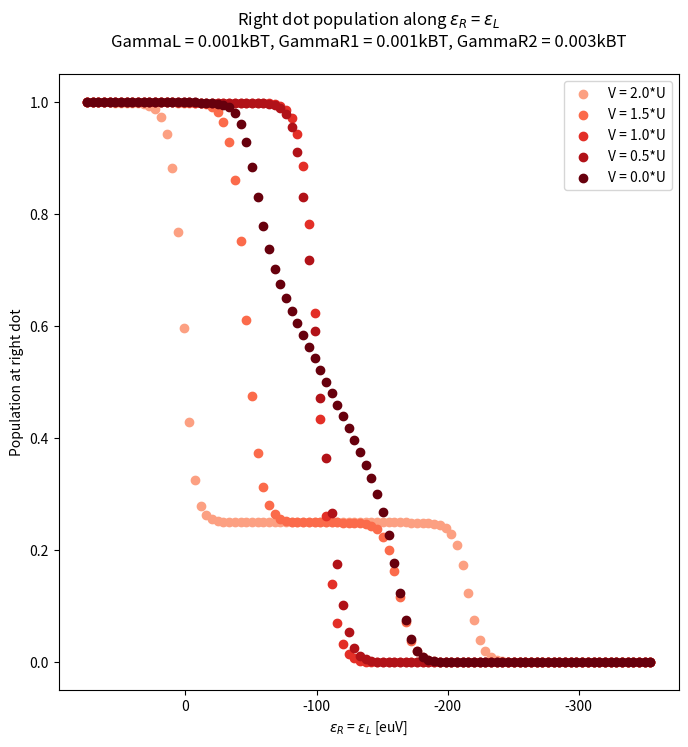

Here is the Python script that generated this plot:
import math
import numpy
import numpy as np
from scipy.special import digamma
from scipy.linalg import null_space
import matplotlib.pyplot as plt
from scipy.interpolate import griddata
import matplotlib.cm as cm

"""
this file describes a DQQ with hamiltonian
H = Hbaths + Ht + (tR*nL*dL^+*ckL + tL*nR*dR^+*ckR + h.c.)
Ht = vL*dL^+*ckL + vR*dR^+*ckR + h.c.

since i can't go gamma =2pi*rho v^2
we just wewrite hamiltonian as with v(gamma) and devide out constant sqrt(2pi*rho)
"""

# consts
kB = 86.1733  # [ueV/K]

# [K]=[ueV]/kB -> U[K] = U[ueV]/kB
U = 215
T = 0.026 * U / kB  # K
width = 0.001  # controls width of straight line
GammaL = 1 * kB * T * width
GammaR1 = 1 * kB * T * width  # in
GammaR2 = 3 * kB * T * width  # OUT

# gammas due to P(E) : right site only (0,0)<->(0,1) & (1,0)<->(1,1)
gamma01 = 0 * T
gamma23 = 0 * T

# gammas due to P(E) : left site only (0,0)<->(1,0) & (0,1)<->(1,1)
gamma02 = 0 * T
gamma13 = 0 * T

# V_bias = 0.35U
eVm = 0.35 * U

# voltage on right dot
V0 = U / 10
Vset = [20*V0,15*V0 ,10*V0,5*V0, 0]  # 0.2*V0, 0.5*V0, 0.7*V0

def rounder(x):
    if x < 1e-6:
        return 0
    # Find exponent of first non-zero digit
    exponent = math.floor(math.log10(x))

    # Shift, round, shift back
    rounded = round(x / (10 ** exponent)) * (10 ** exponent)

    return rounded

def Fermi_Function(e):
    global kB, T
    return 1 / (1 + np.exp(e / (kB * T)))

def Modified_Fermi_Function(gamma, epsilon):
    global kB, T
    if gamma < 1e-6:
        return Fermi_Function(epsilon)
    return 0.5 - numpy.imag(digamma(0.5 + (gamma + epsilon * 1j) / (2 * numpy.pi * kB * T))) / np.pi


def right_in_out(eps, gamma_level, G1, G2, mu):
    fin = Modified_Fermi_Function(gamma_level + G1 + G2, eps + mu / 2) * G1 + Modified_Fermi_Function(gamma_level + G1 + G2, eps - mu / 2) * G2
    fout = (1.0 - Modified_Fermi_Function(gamma_level + G1 + G2, eps + mu / 2)) * G1 + (1.0 - Modified_Fermi_Function(gamma_level + G1 + G2, eps - mu / 2)) * G2

    return fin, fout

Energy_1 = np.linspace(-2, 0, 100) * U + eVm
Energy_2 = np.linspace(-2, 0, 100) * U + eVm

plt.figure(figsize=(8, 8))

for V in Vset:
    cood = []
    alachson = []
    x = []

    for eR in Energy_1:
        for eL in Energy_2:
            site_1 = eR
            site_2 = eL

            # Configure Gamma_ij
            # (site_2, site_1)
            # (0,0) == 0 ; (0,1) == 1 ; (1,0) == 2 ; (1,1) == 3
            Gammaij_normalized = np.zeros((4, 4))

            # right dot transitions
            fin01, fout10 = right_in_out(site_1, gamma01, GammaR1, GammaR2, V)
            fin23, fout32 = right_in_out(site_1 + U, gamma23, GammaR1, GammaR2, V)

            Gammaij_normalized[0][1] = fin01
            Gammaij_normalized[1][0] = fout10
            Gammaij_normalized[2][3] = fin23
            Gammaij_normalized[3][2] = fout32

            # left dot transitions
            Gammaij_normalized[0][2] = Modified_Fermi_Function(gamma02 + GammaL,  site_2) * GammaL
            Gammaij_normalized[2][0] = (1 - Modified_Fermi_Function(gamma02 + GammaL, site_2)) * GammaL

            Gammaij_normalized[1][3] = Modified_Fermi_Function(gamma13 + GammaL, site_2 + U) * GammaL
            Gammaij_normalized[3][1] = (1 - Modified_Fermi_Function(gamma13 + GammaL, site_2 + U)) * GammaL

            # staying rates
            Gammaij_normalized[0][0] = 0 - Gammaij_normalized[1][0] - Gammaij_normalized[2][0]
            Gammaij_normalized[1][1] = 0 - Gammaij_normalized[0][1] - Gammaij_normalized[3][1]
            Gammaij_normalized[2][2] = 0 - Gammaij_normalized[0][2] - Gammaij_normalized[3][2]
            Gammaij_normalized[3][3] = 0 - Gammaij_normalized[1][3] - Gammaij_normalized[2][3]

            Gamma = Gammaij_normalized
            nullGamma = null_space(Gamma)

            if nullGamma.shape[1] != 1:
                print(Gammaij_normalized)
                print(nullGamma)
                raise Exception

            P = nullGamma[:, 0]
            P = abs(P) / sum(abs(P))  # normalize P

            prob = P[3] + P[1]

            cood += [(eR, eL, prob)]

            if eL == eR:
                alachson += [prob]


    cood = np.array(cood)
    x = cood[:, 0]

    cmap = cm.get_cmap('Reds_r')
    norm = plt.Normalize(min(Vset), max(Vset) + U)
    plt.scatter(np.unique(x), alachson, color=cmap(norm(V)), label="V = " + str(round(V / U, 2)) + "*U")

plt.title("Right dot population along $\epsilon_{R}$ = $\epsilon_{L}$\n"
          + "GammaL = " + str(rounder(GammaL / (kB * T))) + "kBT" +
          ", GammaR1 = " + str(rounder(GammaR1 / (kB * T))) +
          "kBT, GammaR2 = " + str(rounder(GammaR2 / (kB * T))) + "kBT\n")
plt.xlabel("$\epsilon_{R}$ = $\epsilon_{L}$ [euV]")
plt.ylabel("Population at right dot")
plt.gca().invert_xaxis()
plt.legend()
plt.show()
